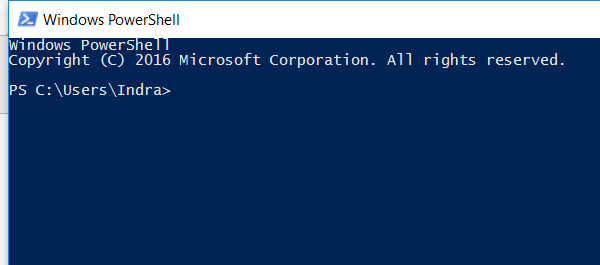
Task: UiPath_REFrameWork Template
Workflow: CopyTemplateToOutput

Step 1: Open application 'powershell.exe Windows' (powershell.exe)

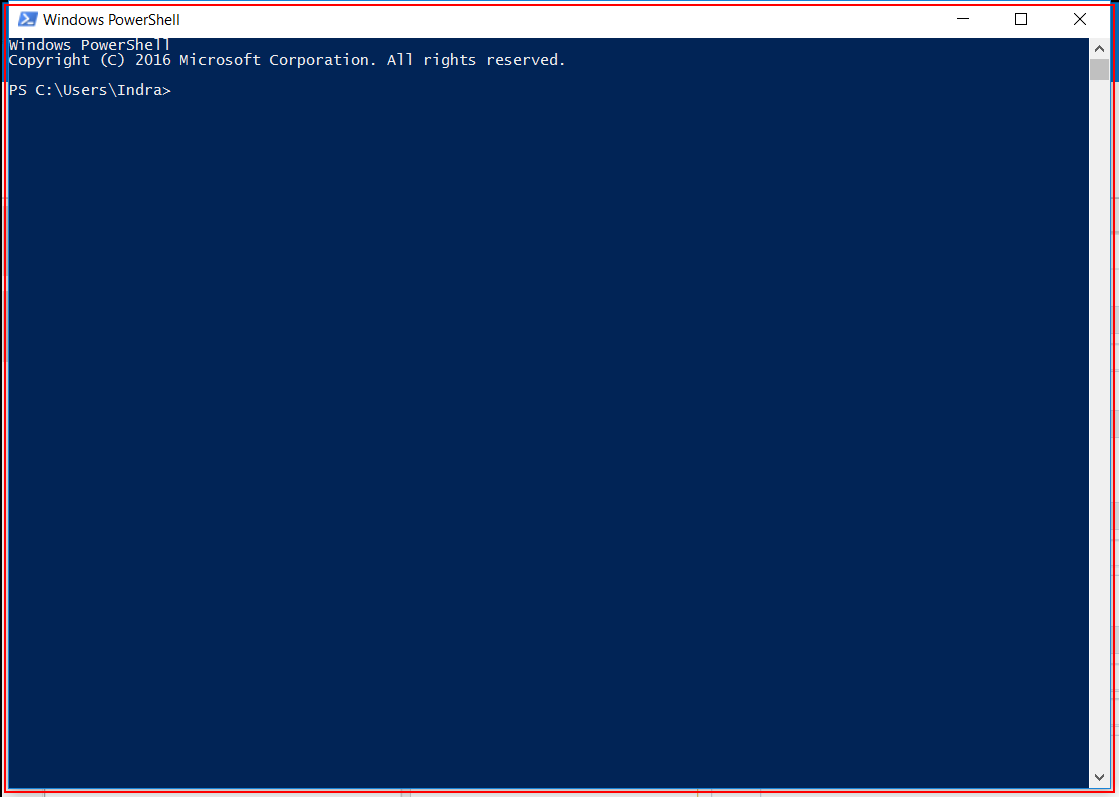
Step 2: type "[String.Format(in_move_command, in_src_dir, in_output_dir+in_userfolder)+ "[k(enter)]"]" into 'powershell.exe Windows'

Step 3: type "[String.Format(in_move_command, in_src_dir+in_template_name, in_output_dir+in_userfolder)+ "[k(enter)]"]" into 'powershell.exe Windows' (same screen as step 2)